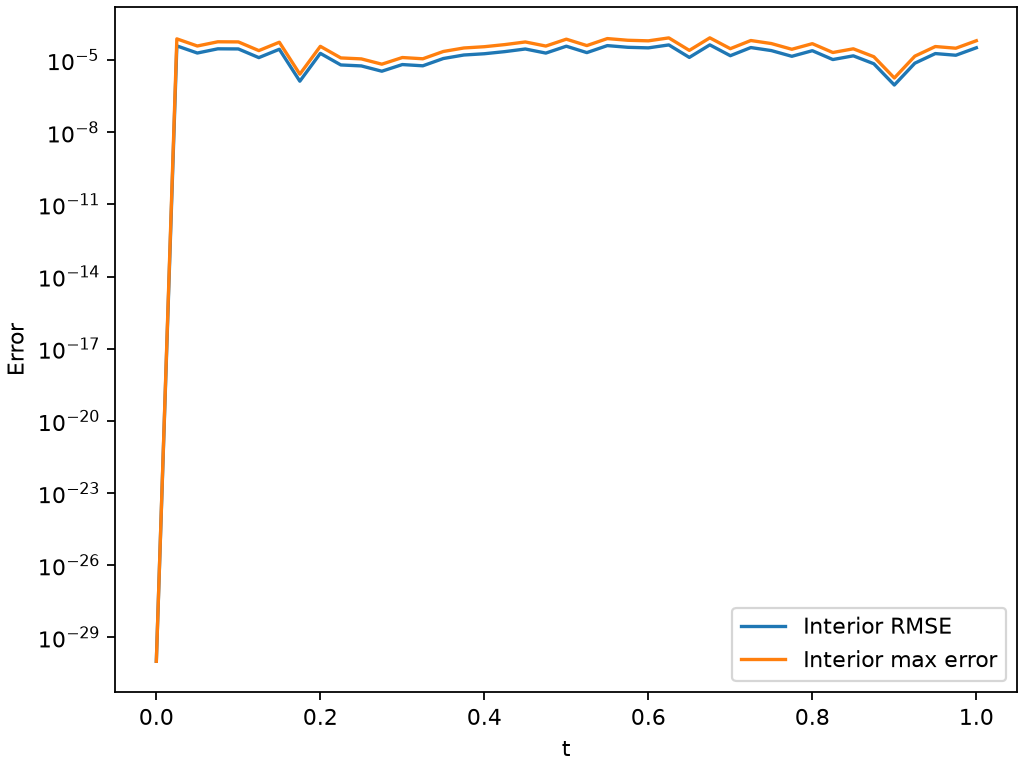

Data behind this chart, as committed beside it:
t, rmse, reference_rms, max_error
0.0, 0.0, 0.5102, 0.0
0.025, 3.893579202756883e-05, 0.5071, 7.631415237419059e-05
0.05, 1.9643371098275686e-05, 0.4977, 3.850100735280915e-05
0.075, 2.941498971393328e-05, 0.4821, 5.7653379839650576e-05
0.1, 2.9074655673837395e-05, 0.4607, 5.6986325120855774e-05
0.125, 1.2657000284473131e-05, 0.4335, 2.480772055801772e-05
0.15, 2.8162464972455516e-05, 0.401, 5.519843134627056e-05
0.175, 1.3246664790198407e-06, 0.3636, 2.596346298622265e-06
0.2, 1.903851093212911e-05, 0.3217, 3.7315481427047104e-05
0.225, 6.269492801258383e-06, 0.2758, 1.2288205890498283e-05
0.25, 5.71671113017404e-06, 0.2265, 1.1204753815108326e-05
0.275, 3.4431373406378743e-06, 0.1745, 6.748549187640673e-06
0.3, 6.5128556179738196e-06, 0.1203, 1.2765197011349594e-05
0.325, 5.779495837387388e-06, 0.06455, 1.1327811841155278e-05
0.35, 1.1619099031572744e-05, 0.008054, 2.2773434102167645e-05
0.375, 1.6245582724568368e-05, 0.04854, 3.184134214020973e-05
0.4, 1.8340166264978992e-05, 0.1045, 3.5946725879199004e-05
0.425, 2.248066853333038e-05, 0.1592, 4.406211032498275e-05
0.45, 2.890671954803552e-05, 0.212, 5.665717031377859e-05
0.475, 1.9533963744848948e-05, 0.2621, 3.8286568940004706e-05
0.5, 3.774830244465278e-05, 0.309, 7.398667279157056e-05
0.525, 2.0445063261991347e-05, 0.3521, 4.007232399327876e-05
0.55, 3.9987353738623424e-05, 0.3909, 7.837521332765274e-05
0.575, 3.39986140978294e-05, 0.4248, 6.663728363198729e-05
0.6, 3.218318244125593e-05, 0.4535, 6.307903758495659e-05
0.625, 4.2678949397250154e-05, 0.4766, 8.365074081895241e-05
0.65, 1.2904530730891988e-05, 0.4939, 2.529288023322973e-05
0.675, 4.291077308924019e-05, 0.505, 8.410511525469566e-05
0.7, 1.5199932831532384e-05, 0.5099, 2.9791868349504647e-05
0.725, 3.31987526539785e-05, 0.5086, 6.506955520124702e-05
0.75, 2.4825453466124e-05, 0.501, 4.865788879315769e-05
0.775, 1.4358207673666067e-05, 0.4872, 2.81420870404947e-05
0.8, 2.4545065995971247e-05, 0.4674, 4.8108329352647416e-05
0.825, 1.053269915848624e-05, 0.4418, 2.0644090350629973e-05
0.85, 1.5016828661568773e-05, 0.4108, 2.943298417679152e-05
0.875, 7.031214008235286e-06, 0.3747, 1.3781179456384685e-05
0.9, 9.190564706172091e-07, 0.334, 1.8013506820624414e-06
0.925, 7.421086277028037e-06, 0.2892, 1.454532910305506e-05
0.95, 1.866233638357569e-05, 0.2409, 3.65781793119635e-05
0.975, 1.587811217509853e-05, 0.1895, 3.1121099863806734e-05
1.0, 3.249353274854709e-05, 0.1358, 6.368732418660095e-05
